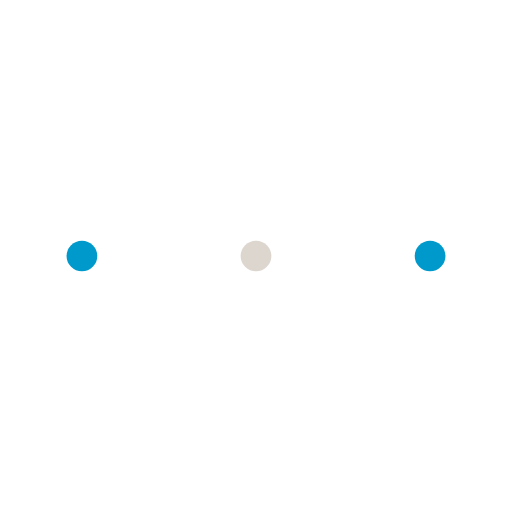
t = 0.00 s
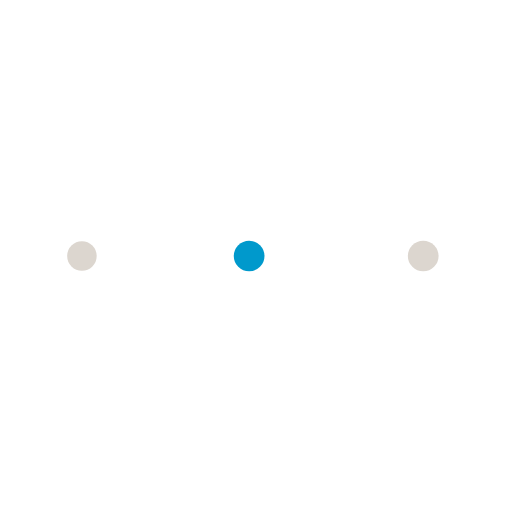
t = 0.19 s
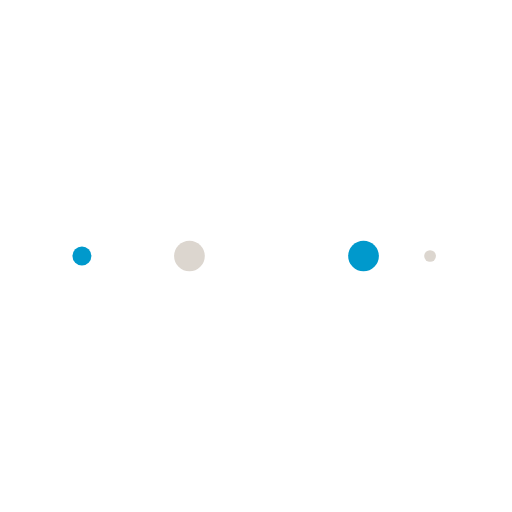
t = 0.31 s
t = 0.50 s: frame unchanged from t = 0.00 s, image omitted
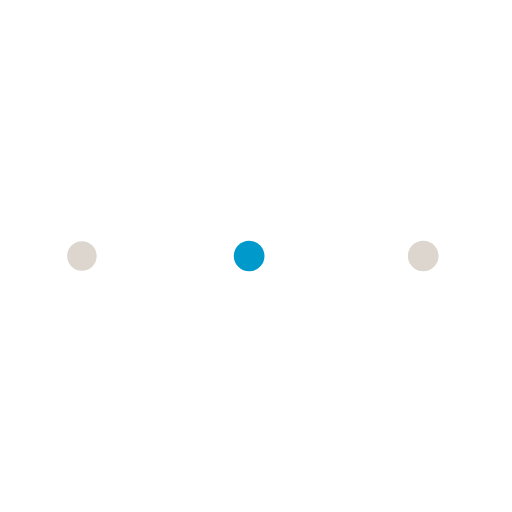
t = 0.69 s
t = 0.81 s: frame unchanged from t = 0.31 s, image omitted

The animated SVG that drew these frames (rendered in a browser with its animation timeline set to each time). Animation: 10 SMIL elements (animate=10); one cycle of 1.00 s, repeats indefinitely.

<svg xmlns="http://www.w3.org/2000/svg" viewBox="0 0 100 100" preserveAspectRatio="xMidYMid" width="242" height="242" style="shape-rendering: auto; display: block; background: rgb(255, 255, 255);" xmlns:xlink="http://www.w3.org/1999/xlink"><g><circle fill="#0099cc" r="10" cy="50" cx="84">
    <animate begin="0s" keySplines="0 0.5 0.5 1" values="3;0" keyTimes="0;1" calcMode="spline" dur="0.25s" repeatCount="indefinite" attributeName="r"></animate>
    <animate begin="0s" values="#0099cc;#dcd6cf;#0099cc;#dcd6cf;#0099cc" keyTimes="0;0.25;0.5;0.75;1" calcMode="discrete" dur="1s" repeatCount="indefinite" attributeName="fill"></animate>
</circle><circle fill="#0099cc" r="10" cy="50" cx="16">
  <animate begin="0s" keySplines="0 0.5 0.5 1;0 0.5 0.5 1;0 0.5 0.5 1;0 0.5 0.5 1" values="0;0;3;3;3" keyTimes="0;0.25;0.5;0.75;1" calcMode="spline" dur="1s" repeatCount="indefinite" attributeName="r"></animate>
  <animate begin="0s" keySplines="0 0.5 0.5 1;0 0.5 0.5 1;0 0.5 0.5 1;0 0.5 0.5 1" values="16;16;16;50;84" keyTimes="0;0.25;0.5;0.75;1" calcMode="spline" dur="1s" repeatCount="indefinite" attributeName="cx"></animate>
</circle><circle fill="#dcd6cf" r="10" cy="50" cx="50">
  <animate begin="-0.25s" keySplines="0 0.5 0.5 1;0 0.5 0.5 1;0 0.5 0.5 1;0 0.5 0.5 1" values="0;0;3;3;3" keyTimes="0;0.25;0.5;0.75;1" calcMode="spline" dur="1s" repeatCount="indefinite" attributeName="r"></animate>
  <animate begin="-0.25s" keySplines="0 0.5 0.5 1;0 0.5 0.5 1;0 0.5 0.5 1;0 0.5 0.5 1" values="16;16;16;50;84" keyTimes="0;0.25;0.5;0.75;1" calcMode="spline" dur="1s" repeatCount="indefinite" attributeName="cx"></animate>
</circle><circle fill="#0099cc" r="10" cy="50" cx="84">
  <animate begin="-0.5s" keySplines="0 0.5 0.5 1;0 0.5 0.5 1;0 0.5 0.5 1;0 0.5 0.5 1" values="0;0;3;3;3" keyTimes="0;0.25;0.5;0.75;1" calcMode="spline" dur="1s" repeatCount="indefinite" attributeName="r"></animate>
  <animate begin="-0.5s" keySplines="0 0.5 0.5 1;0 0.5 0.5 1;0 0.5 0.5 1;0 0.5 0.5 1" values="16;16;16;50;84" keyTimes="0;0.25;0.5;0.75;1" calcMode="spline" dur="1s" repeatCount="indefinite" attributeName="cx"></animate>
</circle><circle fill="#dcd6cf" r="10" cy="50" cx="16">
  <animate begin="-0.75s" keySplines="0 0.5 0.5 1;0 0.5 0.5 1;0 0.5 0.5 1;0 0.5 0.5 1" values="0;0;3;3;3" keyTimes="0;0.25;0.5;0.75;1" calcMode="spline" dur="1s" repeatCount="indefinite" attributeName="r"></animate>
  <animate begin="-0.75s" keySplines="0 0.5 0.5 1;0 0.5 0.5 1;0 0.5 0.5 1;0 0.5 0.5 1" values="16;16;16;50;84" keyTimes="0;0.25;0.5;0.75;1" calcMode="spline" dur="1s" repeatCount="indefinite" attributeName="cx"></animate>
</circle><g></g></g><!-- [ldio] generated by https://loading.io --></svg>